The GitHub repository HitikaGhanani/Lumbar-Spine-Analysis contains a labelled image folder "LumbarSpinalStenosis" with 3 categories: herniated disc, no stenosis, thecal sac. Examples follow, each with its label.

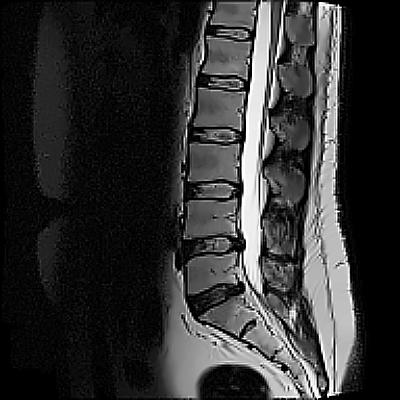
Label: herniated disc

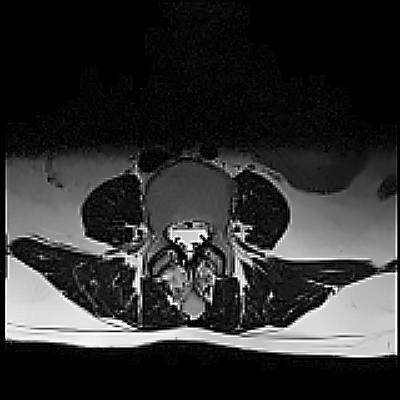
Label: herniated disc

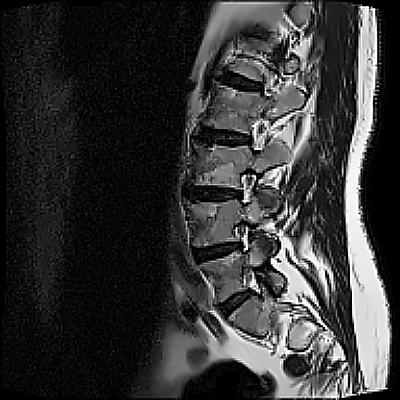
Label: no stenosis

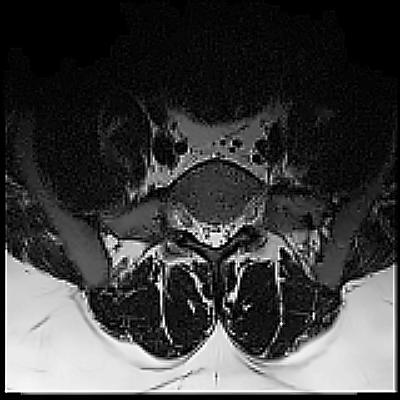
Label: thecal sac

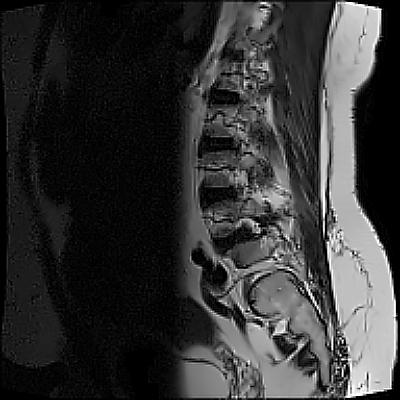
Label: thecal sac

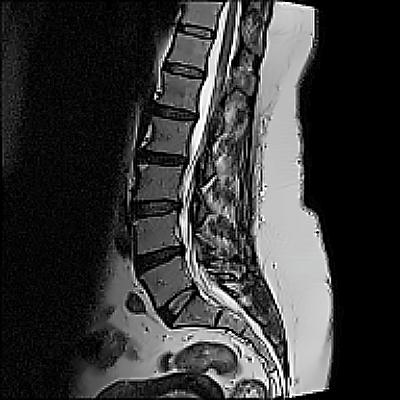
Label: no stenosis
